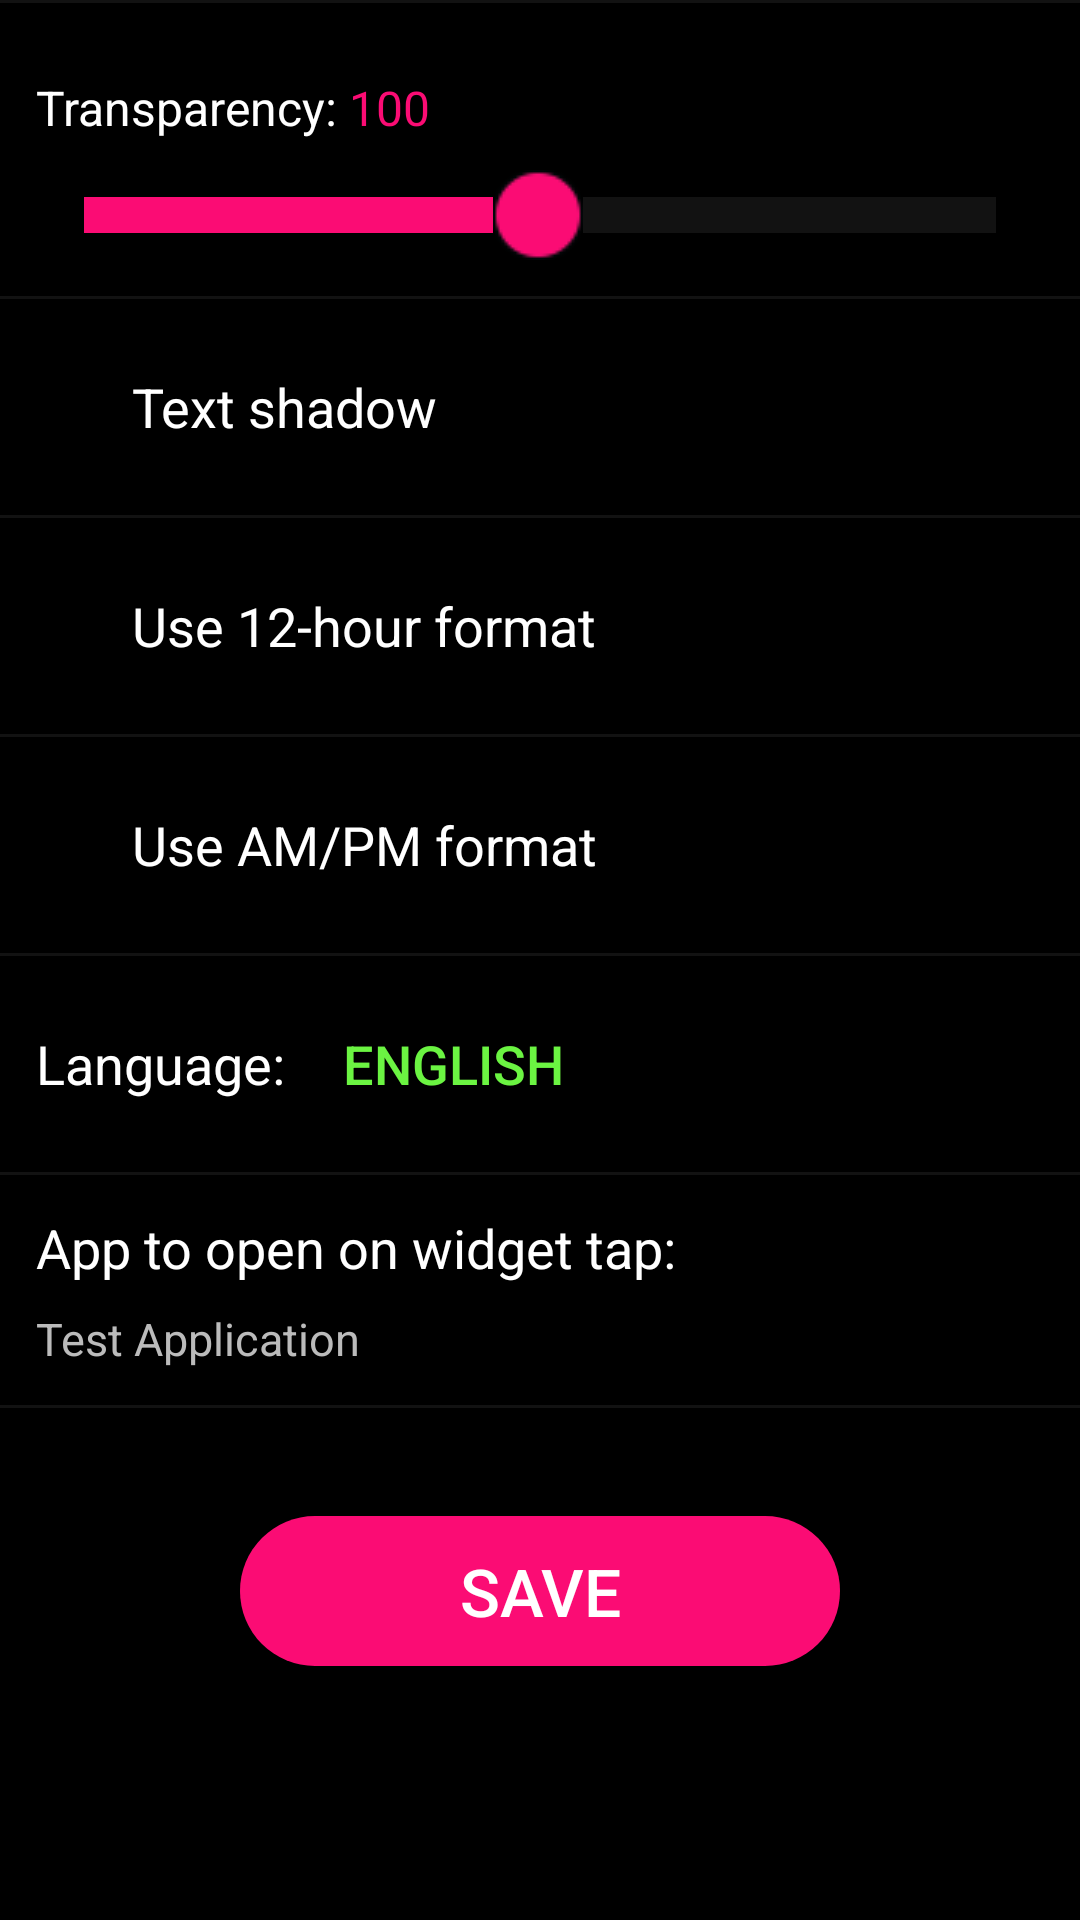

Reconstruct the res/layout file that produces this screen, plus the resources it refers to.
<!-- AndroidManifest.xml: fallback theme Theme.MaterialComponents.DayNight.NoActionBar -->
<!-- res/layout/activity_configure.xml -->
<?xml version="1.0" encoding="utf-8"?>

<ScrollView xmlns:android="http://schemas.android.com/apk/res/android"
    android:layout_width="match_parent"
    android:layout_height="match_parent"
    android:fillViewport="true">
    <LinearLayout
        android:layout_width="match_parent"
        android:layout_height="match_parent"
        android:background="@android:color/black"
        android:orientation="vertical">

        <View
            android:layout_width="match_parent"
            android:layout_height="1dp"
            android:background="@color/line_grey"/>

        <LinearLayout
            android:layout_marginTop="24dp"
            android:layout_marginLeft="12dp"
            android:layout_marginRight="12dp"
            android:layout_width="match_parent"
            android:layout_height="wrap_content"
            android:orientation="horizontal">

            <TextView
                android:layout_width="wrap_content"
                android:layout_height="wrap_content"
                android:gravity="center"
                android:textColor="@color/white"
                android:textSize="16sp"
                android:text="@string/seekbar_name"/>

            <TextView
                android:id="@+id/text_value"
                android:layout_width="wrap_content"
                android:layout_height="wrap_content"
                android:textColor="@color/text_blue"
                android:layout_marginLeft="4dp"
                android:textSize="16sp"
                android:gravity="center"
                android:text="100"/>

        </LinearLayout>

        <SeekBar
            android:id="@+id/seekbar_trans"
            android:layout_width="match_parent"
            android:layout_height="wrap_content"
            android:layout_marginTop="10dp"
            android:layout_marginLeft="12dp"
            android:layout_marginRight="12dp"
            android:maxHeight="12dp"
            android:minHeight="12dp"
            android:progressDrawable="@drawable/smallvideo_seekbar"
            android:thumb="@drawable/seekbar_button"
            android:max="255"
            android:progress="127"
            android:thumbOffset="2dp"/>

        <View
            android:layout_width="match_parent"
            android:layout_height="1dp"
            android:layout_marginTop="12dp"
            android:background="@color/line_grey"/>

        <CheckBox
            android:layout_marginTop="12dp"
            android:layout_marginLeft="12dp"
            android:layout_marginRight="12dp"
            android:layout_marginBottom="12dp"
            android:id="@+id/check_shadow"
            android:layout_width="wrap_content"
            android:layout_height="wrap_content"
            android:textColor="@color/white"
            android:textSize="18sp"
            android:text="@string/shadow"/>


        <View
            android:layout_width="match_parent"
            android:layout_height="1dp"
            android:background="@color/line_grey"/>

        <CheckBox
            android:layout_marginTop="12dp"
            android:layout_marginLeft="12dp"
            android:layout_marginRight="12dp"
            android:layout_marginBottom="12dp"
            android:id="@+id/check_format"
            android:layout_width="match_parent"
            android:layout_height="wrap_content"
            android:textColor="@color/white"
            android:textSize="18sp"
            android:text="@string/format"/>

        <View
            android:layout_width="match_parent"
            android:layout_height="1dp"
            android:background="@color/line_grey"/>

        <LinearLayout
            android:layout_width="match_parent"
            android:layout_height="wrap_content"
            android:id="@+id/layout_ampm"
            android:orientation="vertical">

            <CheckBox
                android:id="@+id/check_ampm"
                android:layout_width="match_parent"
                android:layout_height="wrap_content"
                android:textColor="@color/white"
                android:textSize="18sp"
                android:layout_margin="12dp"
                android:text="@string/AMPM"/>

            <View
                android:layout_width="match_parent"
                android:layout_height="1dp"
                android:background="@color/line_grey"/>

        </LinearLayout>

        <LinearLayout
            android:layout_width="match_parent"
            android:layout_height="wrap_content"
            android:orientation="horizontal">
            <TextView
                android:layout_width="wrap_content"
                android:layout_height="wrap_content"
                android:gravity="center"
                android:layout_marginTop="12dp"
                android:layout_marginLeft="12dp"
                android:layout_marginRight="12dp"
                android:textColor="@color/white"
                android:textSize="18sp"
                android:text="@string/lang_name"/>

            <Button
                android:id="@+id/select_language"
                android:layout_width="wrap_content"
                android:layout_height="wrap_content"
                android:layout_marginTop="12dp"
                android:background="@null"
                android:gravity="center"
                android:text="English"
                android:textColor="@color/text_green"
                android:textSize="18sp" />

        </LinearLayout>


        <RadioGroup
            android:id="@+id/radio_group"
            android:layout_width="match_parent"
            android:layout_height="wrap_content"
            android:layout_marginLeft="12dp"
            android:visibility="gone"
            android:orientation="vertical">
            <RadioButton android:id="@+id/radio_lang_english"
                android:layout_width="match_parent"
                android:layout_height="wrap_content"
                android:textColor="@color/text_whitegrey"
                android:textSize="15sp"
                android:text="@string/lang_english"
                android:onClick="onRadioButtonClicked"/>
            <RadioButton android:id="@+id/radio_lang_spanish"
                android:layout_width="match_parent"
                android:layout_height="wrap_content"
                android:textColor="@color/text_whitegrey"
                android:textSize="15sp"
                android:text="@string/lang_spanish"
                android:onClick="onRadioButtonClicked"/>
            <RadioButton android:id="@+id/radio_lang_russian"
                android:layout_width="match_parent"
                android:layout_height="wrap_content"
                android:textColor="@color/text_whitegrey"
                android:textSize="15sp"
                android:text="@string/lang_russian"
                android:onClick="onRadioButtonClicked"/>
            <RadioButton android:id="@+id/radio_lang_portuguese"
                android:layout_width="match_parent"
                android:layout_height="wrap_content"
                android:textColor="@color/text_whitegrey"
                android:textSize="15sp"
                android:text="@string/lang_portugese"
                android:onClick="onRadioButtonClicked"/>
        </RadioGroup>


        <View
            android:layout_width="match_parent"
            android:layout_height="1dp"
            android:layout_marginTop="12dp"
            android:background="@color/line_grey"/>

        <LinearLayout
            android:id="@+id/layout_select_app"
            android:layout_width="match_parent"
            android:layout_height="wrap_content"
            android:padding="12dp"
            android:orientation="vertical">

            <TextView
                android:layout_width="match_parent"
                android:layout_height="wrap_content"
                android:text="@string/set_name"
                android:textColor="@color/white"
                android:textSize="18sp" />

            <TextView
                android:id="@+id/text_apps"
                android:layout_width="match_parent"
                android:layout_height="wrap_content"
                android:layout_marginTop="8dp"
                android:textColor="@color/text_whitegrey"
                android:text="Test Application"
                android:textSize="15sp" />
        </LinearLayout>

        <View
            android:layout_width="match_parent"
            android:layout_height="1dp"
            android:background="@color/line_grey"/>

        <Button
            android:id="@+id/button_ok"
            android:layout_gravity="center_horizontal"
            android:layout_width="200dp"
            android:layout_height="50dp"
            android:layout_marginTop="36dp"
            android:layout_marginBottom="20dp"
            android:textSize="22sp"
            android:textColor="@drawable/selector_button_text"
            android:background="@drawable/selector_button_background"
            android:text="@string/ok_name"/>
    </LinearLayout>

</ScrollView>
<!-- resources referenced by this layout -->
<resources>
  <color name="line_grey">#121212</color>
  <color name="text_blue">#FB0C74</color>
  <color name="text_green">#6bf442</color>
  <color name="text_whitegrey">#bbbbbb</color>
  <color name="white">#ffffff</color>
  <!-- drawable seekbar_button: png bitmap (drawable, 15672 bytes) -->
  <!-- drawable selector_button_background (drawable) -->
  <?xml version="1.0" encoding="utf-8"?>
  <selector xmlns:android="http://schemas.android.com/apk/res/android">
  
      <item android:state_pressed="true">
          <shape>
              <corners android:radius="30dp"/>
              <solid android:color="@color/white"/>
          </shape>
      </item>
  
      <item android:state_focused="true">
          <shape>
              <corners android:radius="30dp"/>
              <solid android:color="@color/white"/>
          </shape>
      </item>
      <item android:state_enabled="false">
          <shape>
              <corners android:radius="30dp"/>
              <solid android:color="@color/white"/>
          </shape>
      </item>
  
      <item>
          <shape>
              <corners android:radius="30dp"/>
              <solid android:color="@color/button_red"/>
          </shape>
      </item>
  
  </selector>
  <!-- drawable selector_button_text (drawable) -->
  <?xml version="1.0" encoding="utf-8"?>
  <selector xmlns:android="http://schemas.android.com/apk/res/android">
      <item android:color="@color/button_red" android:state_pressed="true"/>
      <item android:color="@color/button_red" android:state_focused="true"/>
      <item android:color="@color/white"/>
  </selector>
  <!-- drawable smallvideo_seekbar (drawable) -->
  <?xml version="1.0" encoding="utf-8"?>
  
  <layer-list
      xmlns:android="http://schemas.android.com/apk/res/android">
      <item android:id="@android:id/background">
          <shape>
              <solid android:color="@color/line_grey" />
          </shape>
      </item>
      <item android:id="@android:id/secondaryProgress">
          <clip>
              <shape>
                  <solid android:color="@color/text_blue" />
              </shape>
          </clip>
      </item>
      <item android:id="@android:id/progress">
          <clip>
              <shape>
                  <solid android:color="@color/text_blue" />
              </shape>
          </clip>
      </item>
  </layer-list>
  <string name="AMPM">Use AM/PM format</string>
  <string name="format">Use 12-hour format</string>
  <string name="lang_english">English</string>
  <string name="lang_name">Language:</string>
  <string name="lang_portugese">Portuguese</string>
  <string name="lang_russian">Pусский</string>
  <string name="lang_spanish">Español</string>
  <string name="ok_name">Save</string>
  <string name="seekbar_name">Transparency:</string>
  <string name="set_name">App to open on widget tap:</string>
  <string name="shadow">Text shadow</string>
  <color name="button_red">#FB0C74</color>
</resources>
